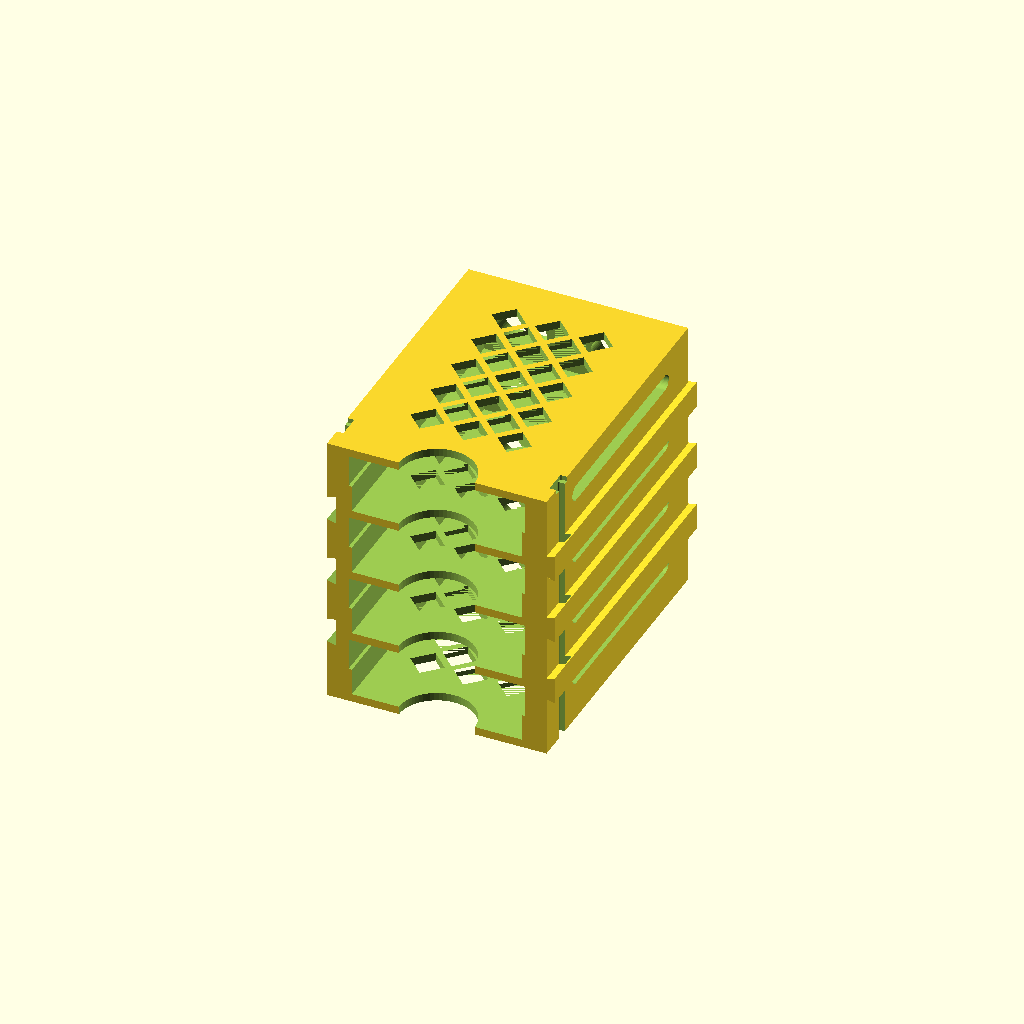
Cell 1 — every parameter at its default value.
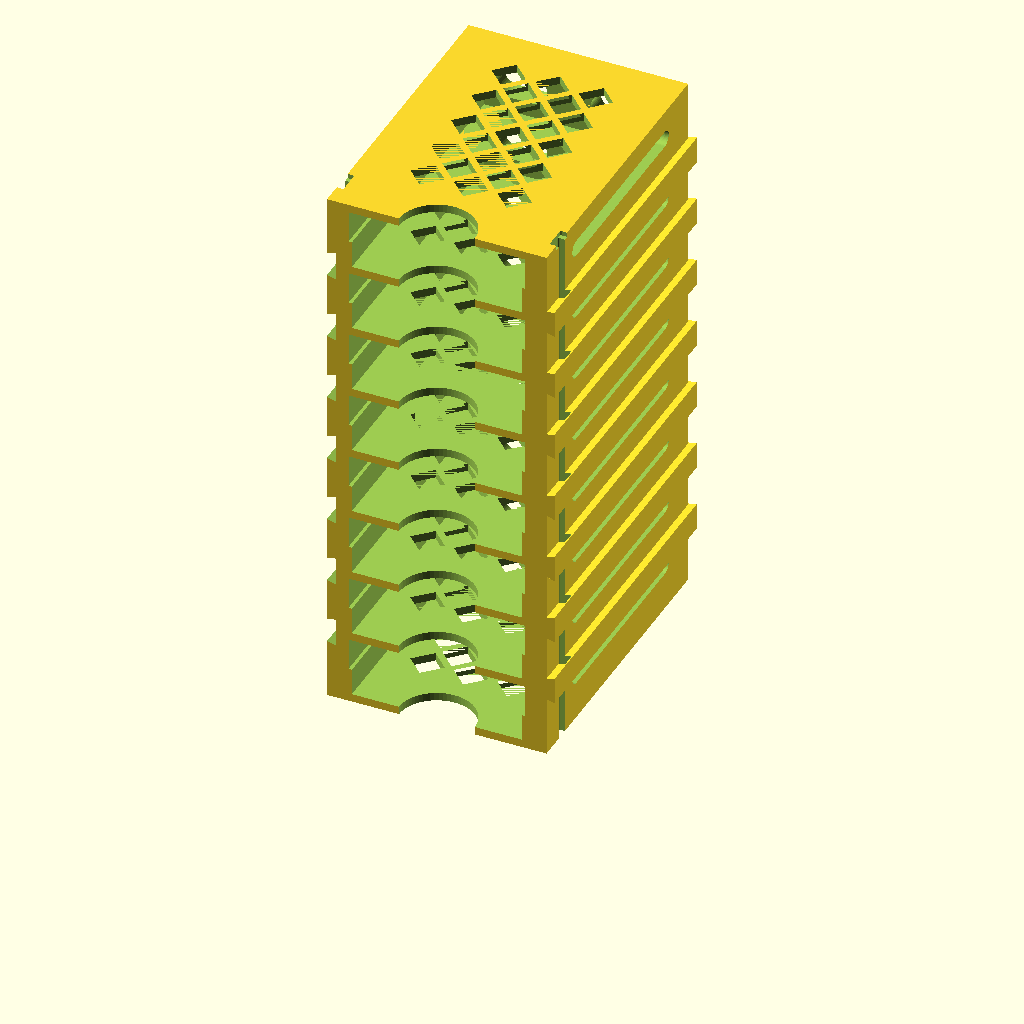
Cell 2: bay_count = 8 (everything else at default).
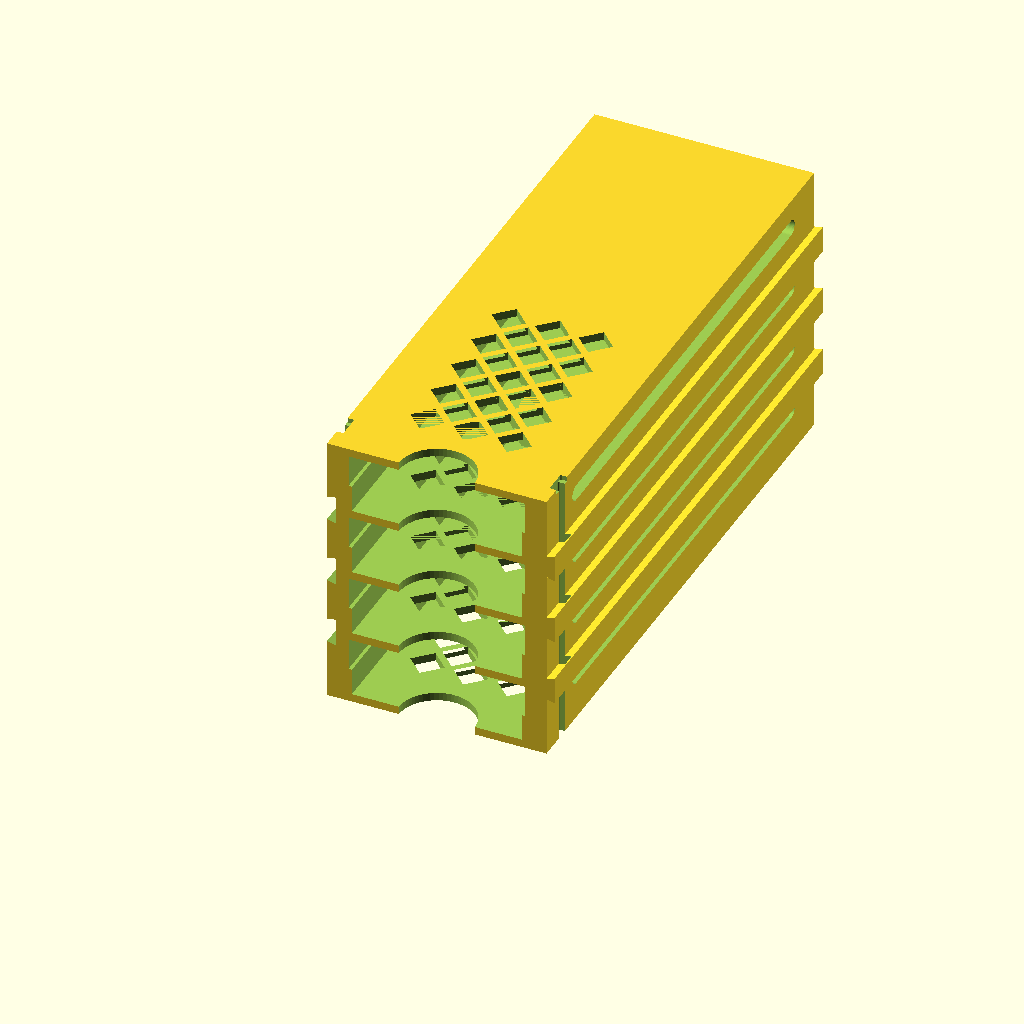
Cell 3 — tin_lid_length set to 200, the other parameters unchanged.
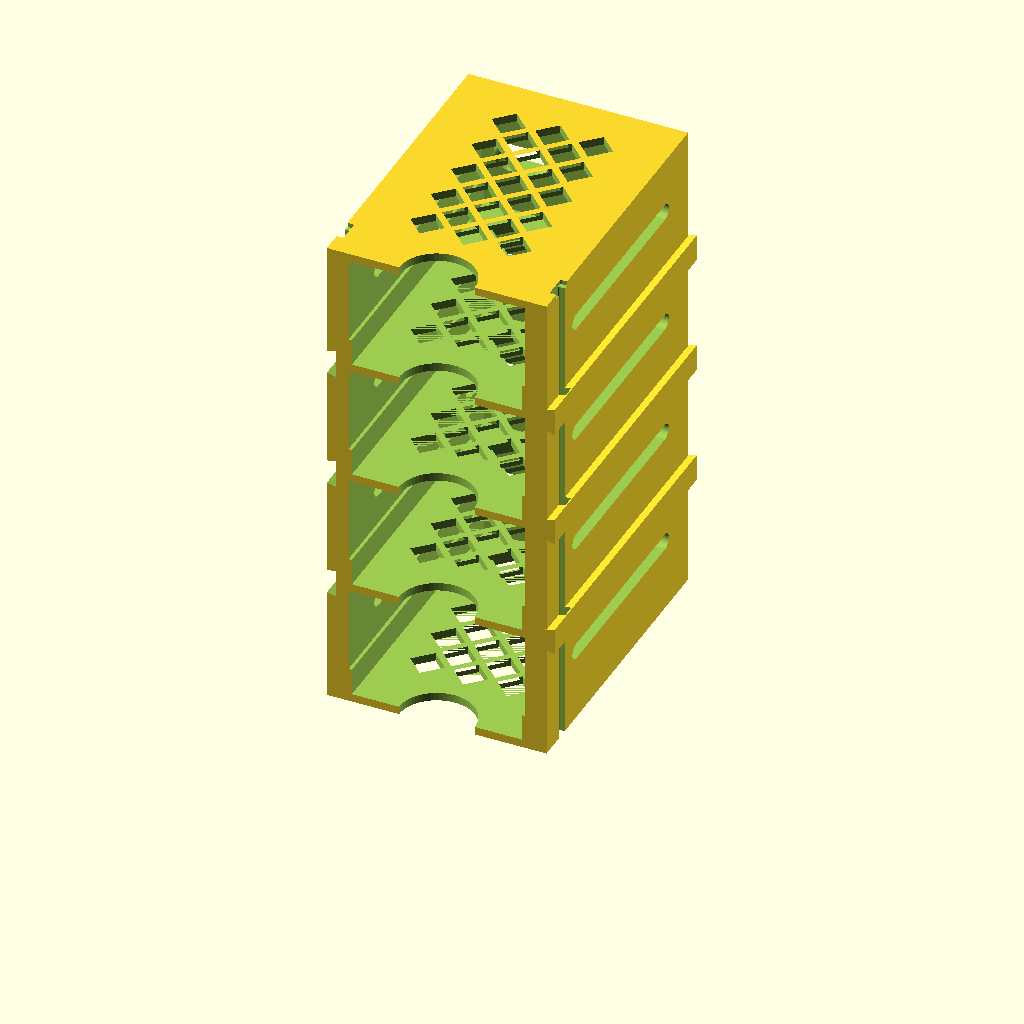
Cell 4: tin_total_height = 40 (everything else at default).
All cells are drawn from one camera (rotation 55°, 0°, 25°, orthographic, colour scheme Cornfield), so only the parameter changes between them.
Source of the model, moxey_holder/moxey_column.scad:
// Mr Moxey's mint tin holder — wall-mount, expandable column (passive shelf)
// Units: mm. Printer: FDM, PLA. Print upright (Z up, as mounted).
//
// Coordinates: X = width (centered), Y = depth (0 = open front, +Y toward wall),
// Z = up (0 = bottom of column). Tins slide in along +Y.
//
// One column = N bays stacked in Z. Columns join side by side: two dovetails on the
// +X face (tongues) mate the -X face (slots) of the next column. They run along Y
// and flare in Z, so the columns slide together front-to-back, and a separate
// locking pin dropped in from the top (mode "pin_print", prints lying flat) through a vertical bore
// that straddles the seam stops them sliding apart. Print on its BACK (mode "print"):
// Y becomes vertical, so the bays, dovetails and windows need no support.
// Column pitch = 16" / 5 so every 5th column lands on a stud.

// ---------------------------------------------------------------------------
// Configuration
// ---------------------------------------------------------------------------

bay_count = 4;                 // 3 was the test print; 4 / 6 / 8 / 10 ...

// Tin geometry (measured, carried over from moxey_holder.scad)
tin_lid_width    = 62.25; // measured 63, but test print 1 channel was ~0.75mm too wide: trim 0.75
tin_lid_length   = 100;
tin_total_height = 20;
tin_seam_z       = 10;
hinge_protrusion = 0.75;

// Fit clearances (from print tests v1/v2)
width_clearance     = 0.6;
height_clearance    = 2.0;   // test print 1 (1.0) was too short: +1mm
hinge_relief_margin = 0.5;
hinge_notch_drop    = 1.0;

// Structure
wall_floor     = 3;            // floor/ceiling between bays
insertion_extra = 5;           // slack behind the tin before the backstop
back_plate     = 8;            // keyhole pockets (2 lip + 4 head) + 2 skin toward the tin
scoop_r        = 14;           // finger scoop through the floors at the front (0 = off)

// Wall / stud layout
stud_spacing   = 406.4;        // 16" on center
columns_per_stud = 5;
column_pitch   = stud_spacing / columns_per_stud;   // 81.28

// Keyhole (#8 wood screw)
kh_head_d   = 9.6;            // #8 pan/flat head is ~8.4; +1.2 for print shrink
kh_slot_w   = 4.8;             // #8 shank is 4.2
kh_slot_len = 10;              // how far the column slides down to lock
kh_lip      = 2;               // material trapped between wall and screw head
kh_head_depth = 4;
kh_z_margin = 12;              // lowest/highest screw center from column end

// Dovetails (two small ones; run the full depth, slide on along Y)
dt_depth  = 3;                 // tongue protrusion
dt_tip_z  = 10;                // tongue height (Z) at the tip
dt_angle  = 15;                // flank angle
dt_clear  = 0.30;              // per-side slot oversize (FDM: holes print small, tongues big)
// One dovetail on every floor between bays (bay_count - 1 of them).

// Lightening cutouts (through slots, rounded ends)
win_h        = 6;              // side-wall window height (Z)
win_margin_y = 16;             // window inset from front/back
back_slot_w  = 20;             // back-plate slots, one each side of the keyhole rib
back_slot_h  = 11;
back_slot_x  = 18;             // slot centre offset from column centre

// Diamond lattice through every floor (cut along Z). Whole diamonds only, so no
// sliver edges; ribs run at 45 degrees.
lat_hole  = 9;                 // diamond hole side length
lat_rib   = 2.4;               // rib width between holes
lat_x_max = 29.3;              // lattice stays inside this half-width
lat_y0    = 17;                // keep the front lip (and scoop) solid
lat_y1    = 102;               // ... and the backstop

// Locking pin: a vertical rod dropped in from the top through a bore that
// straddles the seam — half the bore is in each column's side wall. It blocks the
// only direction the dovetails leave free (sliding front-to-back). The pin is a
// separate printed part, a rounded-square rod with a front-to-back head bar. It
// prints LYING FLAT on the bed (mode "pin_print"): square section = flat bottom,
// and the head only extends in Y so its bottom is level with the rod's.
pin_y        = 12;             // front of the column, clear of the side windows
pin_bore_d   = 5.0;            // square bore side (prints ~0.2 small)
pin_d        = 4.4;            // rod side, 0.6 loose in the bore
pin_corner_r = 0.6;
pin_head_y   = 8;              // head length front-to-back (X width = pin_d)
pin_head_h   = 1.6;
pin_recess_y = 8.6;            // head pocket in the TOP face, straddling the seam
pin_recess_h = pin_head_h + 0.1; // head sits 0.1 below flush; 3 - 1.7 = 1.3mm skin left
pin_end_gap  = 0.4;            // rod stops this far above the column bottom
// The head goes on top: gravity keeps the pin seated. (A bottom head would let it drop out.)

$fn = 48;

// ---------------------------------------------------------------------------
// Derived
// ---------------------------------------------------------------------------

chan_w   = tin_lid_width + width_clearance;
chan_h   = tin_total_height + height_clearance;
relief_w = hinge_protrusion + hinge_relief_margin;
band_h   = (tin_total_height - tin_seam_z) + height_clearance / 2 + hinge_notch_drop;
unit_w   = chan_w + 2 * relief_w;
chan_d   = tin_lid_length + insertion_extra;
depth    = chan_d + back_plate;
col_h    = bay_count * chan_h + (bay_count + 1) * wall_floor;

assert(bay_count >= 2, "bay_count must be >= 2");
assert(pin_bore_d - pin_d >= 0.4, "pin too tight in its bore");
assert((column_pitch - unit_w) / 2 >= dt_depth + dt_clear + 1.5,
       "side wall too thin for dovetail");

// ---------------------------------------------------------------------------
// Parts
// ---------------------------------------------------------------------------

module bay_cut(z0) {
    translate([-chan_w / 2, -0.5, z0]) cube([chan_w, chan_d + 0.5, chan_h]);
    for (s = [-1, 1])
        translate([s > 0 ? chan_w / 2 - 0.01 : -chan_w / 2 - relief_w + 0.01,
                   -0.5, z0 + chan_h - band_h])
            cube([relief_w, chan_d + 0.5, band_h]);
}

// Dovetail: slides along Y. The cross-section lies in the XZ plane — narrow at
// the wall face, flaring in Z toward the tip — extruded along Y (vertical when
// printed on the back).
function dt_neck_z() = dt_tip_z - 2 * dt_depth * tan(dt_angle);
function floor_z(k) = wall_floor / 2 + k * (chan_h + wall_floor);
function dt_zs() = [for (k = [1 : bay_count - 1]) floor_z(k)];

module dovetail_profile(zc, grow = 0) {
    n = dt_neck_z() / 2 + grow;
    t = dt_tip_z / 2 + grow;
    translate([0, zc])
        polygon([[-1, -n], [0, -n], [dt_depth + grow, -t],
                 [dt_depth + grow, t], [0, n], [-1, n]]);
}

// 2D (x, z) profile extruded along +Y
module along_y(len) { rotate([-90, 0, 0]) mirror([0, 1, 0]) linear_extrude(height = len) children(); }

module tongues() {
    translate([column_pitch / 2, 0, 0])
        along_y(depth) for (z = dt_zs()) dovetail_profile(z);
}

module slots() {
    translate([-column_pitch / 2, -0.5, 0])   // +x runs INTO the wall from the -X face
        along_y(depth + 1) for (z = dt_zs()) dovetail_profile(z, dt_clear);
}

module rrect2d(w, h, r = pin_corner_r) {
    hull() for (sx = [-1, 1], sy = [-1, 1])
        translate([sx * (w / 2 - r), sy * (h / 2 - r)]) circle(r = r, $fn = 24);
}

// Pin bore: full height, centred on the seam. Each column carries the half in
// its +X face and the half in its -X face, so one bore per joint.
module pin_bores() {
    for (sx = [-1, 1]) translate([sx * column_pitch / 2, pin_y, 0]) {
        translate([0, 0, -0.5]) linear_extrude(height = col_h + 1) rrect2d(pin_bore_d, pin_bore_d);
        // head recess, top face only
        translate([0, 0, col_h - pin_recess_h])
            linear_extrude(height = pin_recess_h + 0.5) rrect2d(pin_bore_d, pin_recess_y);
    }
}

// Rod length: from the recess floor down to pin_end_gap above the column bottom.
function pin_len() = col_h - pin_recess_h - pin_end_gap;

// The pin in its own frame: rod along +Z from z=0, head bar on top.
module pin_local() {
    L = pin_len();
    translate([0, 0, 0.6]) linear_extrude(height = L - 0.6 + 0.01) rrect2d(pin_d, pin_d);
    // lead-in taper on the tip
    hull() {
        linear_extrude(height = 0.01) rrect2d(pin_d - 1.2, pin_d - 1.2);
        translate([0, 0, 0.6]) linear_extrude(height = 0.01) rrect2d(pin_d, pin_d);
    }
    translate([0, 0, L]) linear_extrude(height = pin_head_h) rrect2d(pin_d, pin_head_y);
}

// PRINT orientation: lying on a flat face of the rod, axis along X.
module pin_print() {
    translate([0, 0, pin_d / 2]) rotate([0, 90, 0]) pin_local();
}

// Pin installed in the seam between this column and its +X neighbour.
module pin_installed() {
    translate([column_pitch / 2, pin_y, col_h - pin_recess_h - pin_len()]) pin_local();
}

// Keyhole pocket cut into the BACK face (y = depth). Head enters the big
// circle, column slides down so the shank rides up the narrow slot.
module keyhole(z) {
    translate([0, depth, z]) rotate([90, 0, 0]) {
        // entry hole + shank slot, through the lip
        translate([0, 0, -0.1]) linear_extrude(height = kh_lip + 0.1) keyhole_lip_2d();
        // wider head pocket behind the lip
        translate([0, 0, kh_lip]) linear_extrude(height = kh_head_depth) keyhole_head_2d();
    }
}
module keyhole_lip_2d() {
    circle(d = kh_head_d);
    hull() { circle(d = kh_slot_w); translate([0, kh_slot_len]) circle(d = kh_slot_w); }
}
module keyhole_head_2d() {
    hull() { circle(d = kh_head_d); translate([0, kh_slot_len]) circle(d = kh_head_d); }
}

module stadium(w, h) {
    hull() for (sx = [-1, 1]) translate([sx * (w - h) / 2, 0]) circle(d = h);
}

// One window per bay through both side walls, starting past the pin bore (the
// bore's edge is at pin_y + pin_bore_d/2; win_pin_rib is the wall left beside it).
// Z range sits above the floor dovetails.
win_pin_rib = 6;
module side_windows() {
    y0 = pin_y + pin_bore_d / 2 + win_pin_rib;
    y1 = depth - win_margin_y;
    for (i = [0 : bay_count - 1])
        translate([-column_pitch / 2 - 0.1, (y0 + y1) / 2,
                   wall_floor + i * (chan_h + wall_floor) + chan_h / 2 + 3])
            rotate([90, 0, 90])
                linear_extrude(height = column_pitch + 0.2) stadium(y1 - y0, win_h);
}

// Two stadium slots per bay through the back plate, leaving the centre rib solid
// for the keyholes.
module back_slots() {
    for (i = [0 : bay_count - 1], sx = [-1, 1])
        translate([sx * back_slot_x, depth - back_plate - 0.5,
                   wall_floor + i * (chan_h + wall_floor) + chan_h / 2])
            rotate([-90, 0, 0])
                linear_extrude(height = back_plate + 1) stadium(back_slot_w, back_slot_h);
}

// Whole diamonds on a 45-degree grid, 2D in (x, y).
module diamond_lattice_2d() {
    g = lat_hole + lat_rib;
    h = lat_hole * sqrt(2) / 2;           // half-diagonal
    yc = (lat_y0 + lat_y1) / 2;
    for (i = [-12 : 12], j = [-12 : 12]) {
        cx = (i - j) * g / sqrt(2);
        cy = yc + (i + j) * g / sqrt(2);
        if (abs(cx) + h <= lat_x_max && cy - h >= lat_y0 && cy + h <= lat_y1)
            translate([cx, cy]) rotate(45) square(lat_hole, center = true);
    }
}

module floor_lattice() {
    for (k = [0 : bay_count])
        translate([0, 0, k * (chan_h + wall_floor) - 0.01])
            linear_extrude(height = wall_floor + 0.02) diamond_lattice_2d();
}

// Main block. The edges of the BACK face (the one on the print bed) get a small
// chamfer so first-layer squish ("elephant foot") can't make neighbouring
// columns stand off from each other.
back_chamfer = 0.6;
module body() {
    c = back_chamfer;
    hull() {
        translate([-column_pitch / 2, 0, 0]) cube([column_pitch, depth - c, col_h]);
        translate([-column_pitch / 2 + c, 0, c]) cube([column_pitch - 2 * c, depth, col_h - 2 * c]);
    }
}

module column() {
    difference() {
        union() {
            body();
            tongues();
        }
        for (i = [0 : bay_count - 1])
            bay_cut(wall_floor + i * (chan_h + wall_floor));
        slots();
        side_windows();
        floor_lattice();
        back_slots();
        pin_bores();
        keyhole(kh_z_margin);
        keyhole(col_h - kh_z_margin - kh_slot_len);
        if (scoop_r > 0)
            translate([0, 0, -0.5]) cylinder(r = scoop_r, h = col_h + 1, $fn = 64);
    }
}

// ---------------------------------------------------------------------------
// Preview helpers
// ---------------------------------------------------------------------------

// Worst-case tin for fit checks: square lid/base corners, hinge knuckles on
// BOTH sides (the real tin has them on one side, either orientation fits).
module tin_solid() {
    translate([-tin_lid_width / 2, 0, tin_seam_z])
        cube([tin_lid_width, tin_lid_length, tin_total_height - tin_seam_z]);
    translate([-58 / 2, 2, 0]) cube([58, 96, tin_seam_z]);
    for (sx = [-1, 1], yc = [12, tin_lid_length - 12])
        translate([sx * tin_lid_width / 2 - (sx > 0 ? 0 : hinge_protrusion), yc - 4, tin_seam_z])
            cube([hinge_protrusion, 8, tin_total_height - tin_seam_z]);
}

// Every bay, tin pushed fully home (y = insertion_extra) and at the opening,
// resting on the floor and pressed up against the ceiling.
module all_tins(y, zshift) {
    for (i = [0 : bay_count - 1])
        translate([0, y, wall_floor + i * (chan_h + wall_floor) + zshift]) tin_solid();
}

module array_preview(n = 3) {
    for (i = [0 : n - 1])
        translate([i * column_pitch, 0, 0]) column();
}

// ---------------------------------------------------------------------------
// Render selection
// ---------------------------------------------------------------------------

mode = "column";
// "print" = column rotated onto its back (Y up) for slicing
// "column" | "array" | "with_tins" | "section_z" | "section_pin" | "pin_print" | "check_pin" | "section_x" | "check_tins" | "check_joint"

if (mode == "column") column();
else if (mode == "print") translate([0, 0, depth]) rotate([-90, 0, 0]) column();
else if (mode == "array") array_preview(3);
else if (mode == "with_tins") {
    column();
    color("silver")
        for (i = [0 : bay_count - 1])
            translate([0, 0, wall_floor + i * (chan_h + wall_floor) + height_clearance / 2])
                tin_solid();
}
else if (mode == "section_z")
    difference() { array_preview(2);
        translate([-200, -50, wall_floor + chan_h / 2]) cube([600, 400, 400]); }
else if (mode == "check_tins") {   // should be EMPTY: tins vs column
    for (y = [0, insertion_extra], z = [0, height_clearance])
        intersection() { column(); all_tins(y, z); }
}
else if (mode == "check_joint")    // should be EMPTY: neighbouring columns vs each other
    intersection() { column(); translate([column_pitch, 0, 0]) column(); }
else if (mode == "pin_print") pin_print();
else if (mode == "check_pin") {    // should be EMPTY: installed pin vs both columns
    intersection() { union() { column(); translate([column_pitch, 0, 0]) column(); }
                     pin_installed(); }
}
else if (mode == "section_pin")    // cut across the pin, pin installed
    difference() { union() { array_preview(2); pin_installed(); }
        translate([-200, pin_y, -50]) cube([600, 400, 600]); }
else if (mode == "section_x")
    difference() { column();
        translate([0, -50, -50]) cube([200, 400, 600]); }
Parameter table extracted from the source (name, type, default, range or options):
bay_count: number, default 4
tin_lid_width: number, default 62.25
tin_lid_length: number, default 100
tin_total_height: number, default 20
tin_seam_z: number, default 10
hinge_protrusion: number, default 0.75
width_clearance: number, default 0.6
height_clearance: number, default 2
hinge_relief_margin: number, default 0.5
hinge_notch_drop: number, default 1
wall_floor: number, default 3
insertion_extra: number, default 5
back_plate: number, default 8
scoop_r: number, default 14
stud_spacing: number, default 406.4
columns_per_stud: number, default 5
kh_head_d: number, default 9.6
kh_slot_w: number, default 4.8
kh_slot_len: number, default 10
kh_lip: number, default 2
kh_head_depth: number, default 4
kh_z_margin: number, default 12
dt_depth: number, default 3
dt_tip_z: number, default 10
dt_angle: number, default 15
dt_clear: number, default 0.3
win_h: number, default 6
win_margin_y: number, default 16
back_slot_w: number, default 20
back_slot_h: number, default 11
back_slot_x: number, default 18
lat_hole: number, default 9
lat_rib: number, default 2.4
lat_x_max: number, default 29.3
lat_y0: number, default 17
lat_y1: number, default 102
pin_y: number, default 12
pin_bore_d: number, default 5
pin_d: number, default 4.4
pin_corner_r: number, default 0.6
pin_head_y: number, default 8
pin_head_h: number, default 1.6
pin_recess_y: number, default 8.6
pin_end_gap: number, default 0.4
